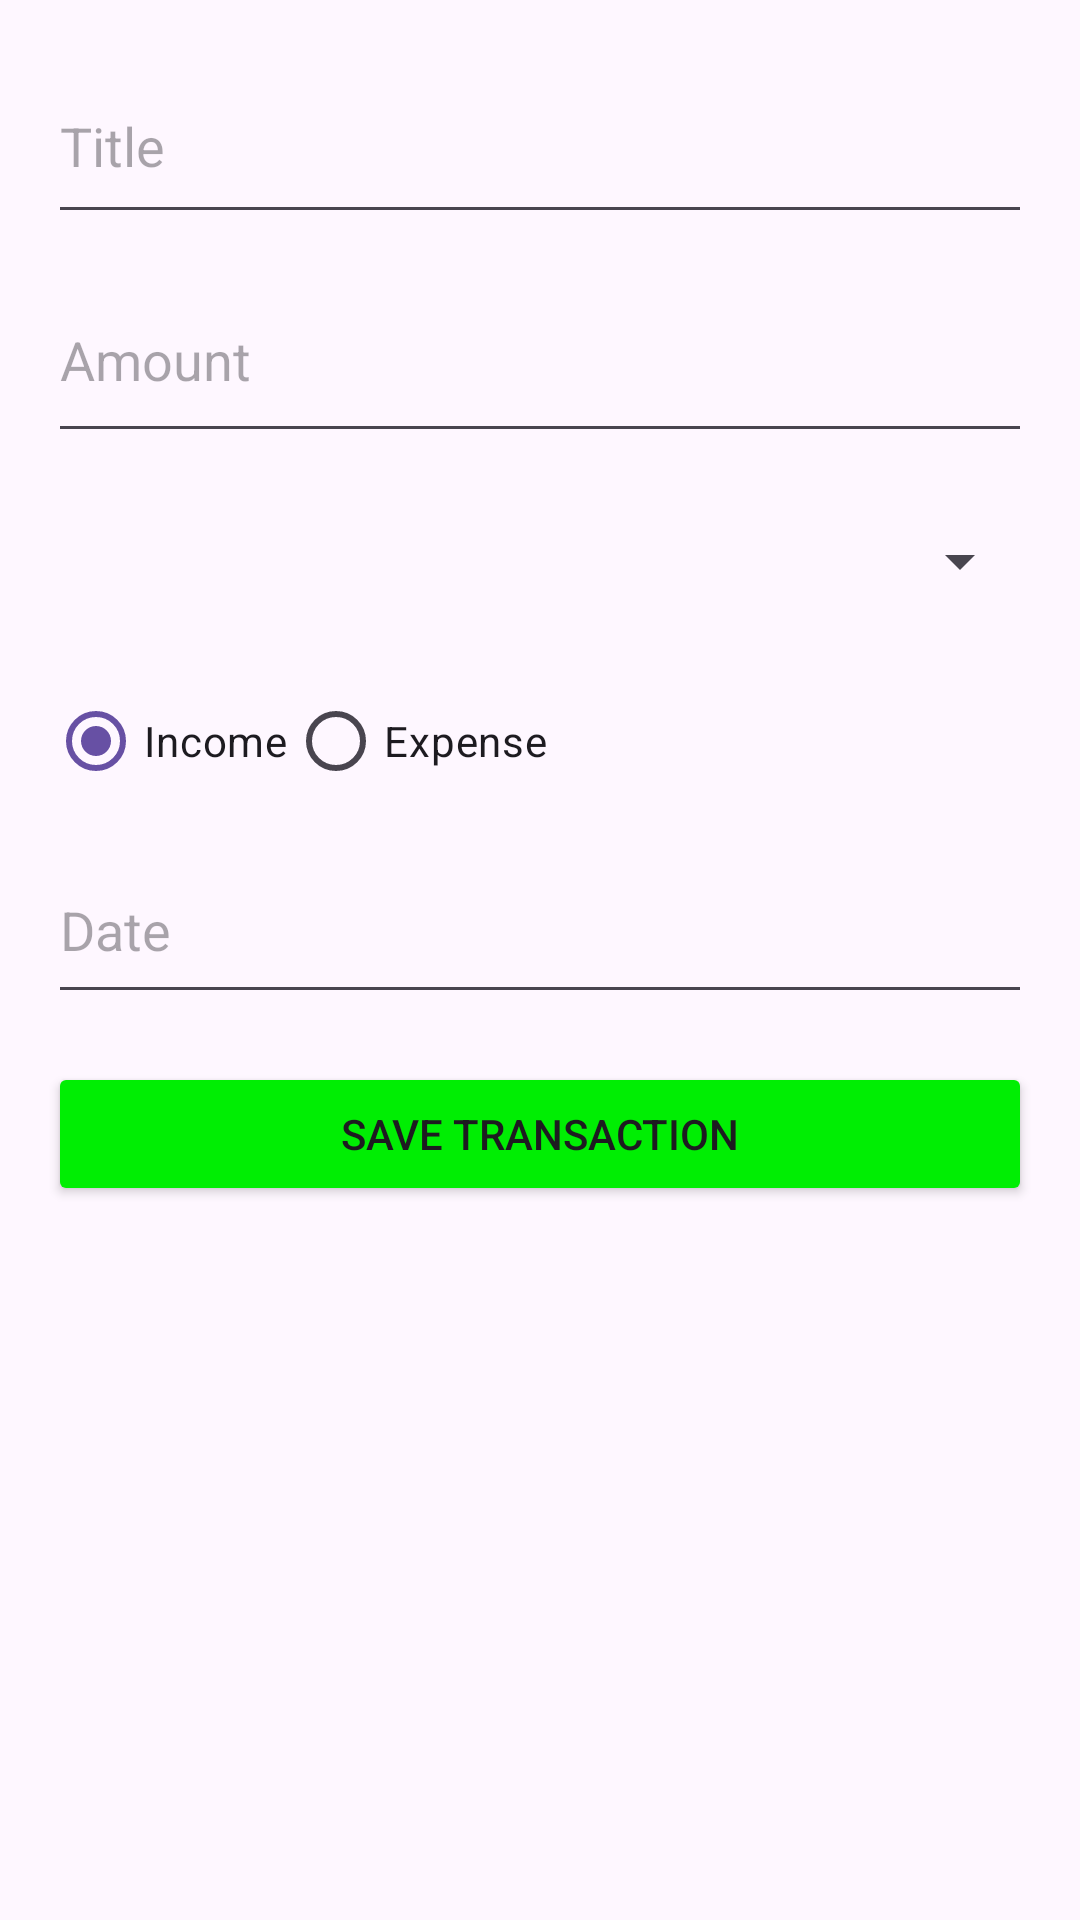

Layout XML and referenced resources for this Android screen:
<!-- AndroidManifest.xml: application theme Theme.PersonalFinancialTracker -->
<!-- res/layout/activity_add_transaction.xml -->
<?xml version="1.0" encoding="utf-8"?>
<ScrollView xmlns:android="http://schemas.android.com/apk/res/android"
    android:layout_width="match_parent"
    android:layout_height="match_parent"
    android:padding="16dp">

    <LinearLayout
        android:layout_width="match_parent"
        android:layout_height="wrap_content"
        android:orientation="vertical">

        <EditText
            android:id="@+id/etTitle"
            android:layout_width="match_parent"
            android:layout_height="62dp"
            android:hint="@string/title" />

        <EditText
            android:id="@+id/etAmount"
            android:layout_width="match_parent"
            android:layout_height="65dp"
            android:layout_marginTop="8dp"
            android:hint="@string/amount"
            android:inputType="numberDecimal" />

        <Spinner
            android:id="@+id/spinnerCategory"
            android:layout_width="match_parent"
            android:layout_height="56dp"
            android:layout_marginTop="8dp" />

        <RadioGroup
            android:id="@+id/radioType"
            android:layout_width="match_parent"
            android:layout_height="wrap_content"
            android:orientation="horizontal"
            android:layout_marginTop="8dp">

            <RadioButton
                android:id="@+id/radioIncome"
                android:layout_width="wrap_content"
                android:layout_height="wrap_content"
                android:text="@string/income"
                android:checked="true" />

            <RadioButton
                android:id="@+id/radioExpense"
                android:layout_width="wrap_content"
                android:layout_height="wrap_content"
                android:text="@string/expense" />
        </RadioGroup>

        <EditText
            android:id="@+id/etDate"
            android:layout_width="match_parent"
            android:layout_height="59dp"
            android:layout_marginTop="8dp"
            android:focusable="false"
            android:hint="@string/date" />

        <Button
            android:id="@+id/btnSave"
            android:layout_width="match_parent"
            android:layout_height="wrap_content"
            android:text="@string/save_transaction"
            android:layout_marginTop="16dp"
            android:backgroundTint="@color/btn2" />

        <Button
            android:id="@+id/btnDelete"
            android:layout_width="match_parent"
            android:layout_height="wrap_content"
            android:text="@string/delete_transaction"
            android:visibility="gone"
            android:layout_marginTop="8dp"
            android:backgroundTint="@android:color/holo_red_dark"
            android:textColor="@android:color/white" />

    </LinearLayout>
</ScrollView>
<!-- resources referenced by this layout -->
<resources>
  <color name="btn2">#00ee03</color>
  <string name="amount">Amount</string>
  <string name="date">Date</string>
  <string name="delete_transaction">Delete Transaction</string>
  <string name="expense">Expense</string>
  <string name="income">Income</string>
  <string name="save_transaction">Save Transaction</string>
  <string name="title">Title</string>
  <style name="Theme.PersonalFinancialTracker" parent="Base.Theme.PersonalFinancialTracker" />
  <style name="Base.Theme.PersonalFinancialTracker" parent="Theme.Material3.DayNight.NoActionBar">
          
          
      </style>
</resources>
